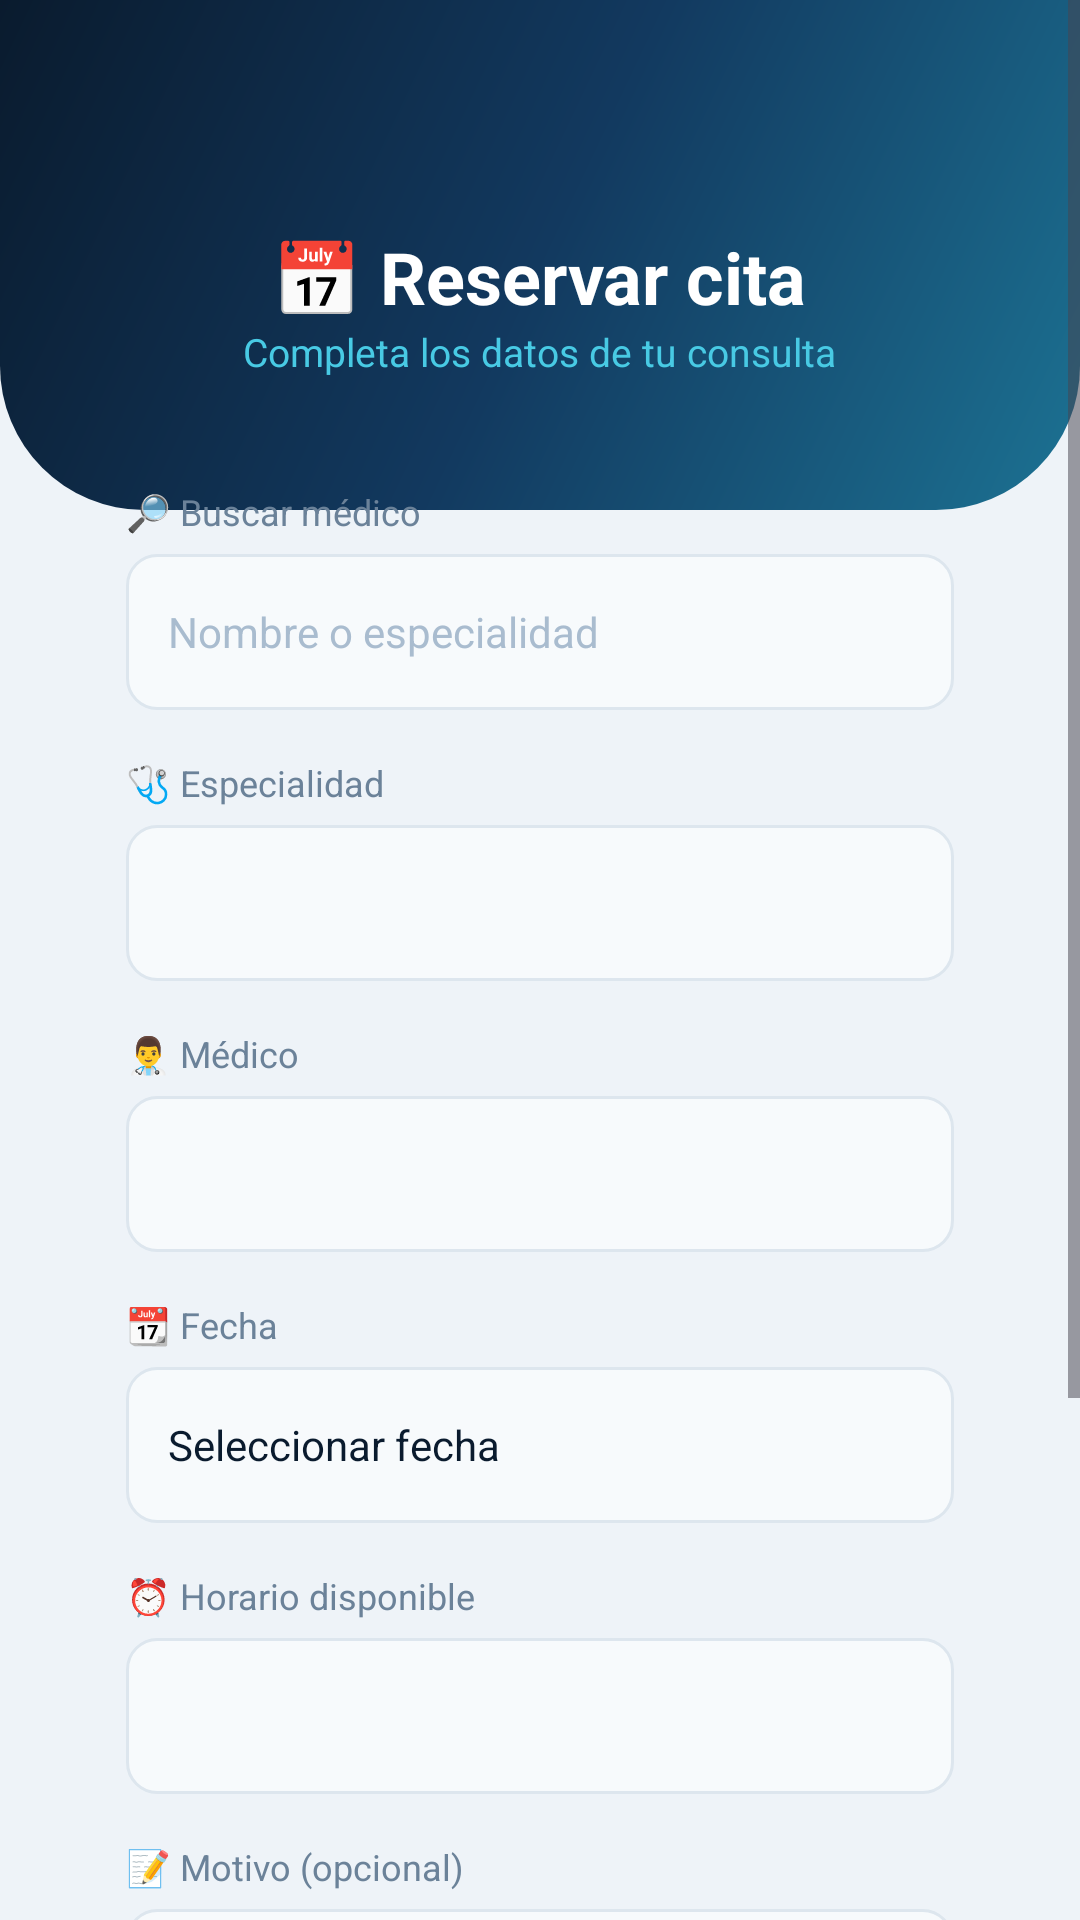

Produce the Android XML layout that renders to this screen, including the resource entries it uses.
<!-- AndroidManifest.xml: application theme Theme.SaludTotal -->
<!-- res/layout/activity_reservar_cita.xml -->
<?xml version="1.0" encoding="utf-8"?>
<ScrollView xmlns:android="http://schemas.android.com/apk/res/android"
    android:layout_width="match_parent"
    android:layout_height="match_parent"
    android:background="#EEF3F8"
    android:fillViewport="true">

    <LinearLayout
        android:layout_width="match_parent"
        android:layout_height="wrap_content"
        android:orientation="vertical">

        
        <FrameLayout
            android:layout_width="match_parent"
            android:layout_height="170dp"
            android:background="@drawable/header_curve">

            <ImageView
                android:id="@+id/btnRegresar"
                android:layout_width="44dp"
                android:layout_height="44dp"
                android:layout_marginStart="14dp"
                android:layout_marginTop="30dp"
                android:padding="10dp"
                android:src="@drawable/ic_back" />

            <LinearLayout
                android:layout_width="wrap_content"
                android:layout_height="wrap_content"
                android:layout_gravity="center_horizontal|bottom"
                android:layout_marginBottom="44dp"
                android:orientation="vertical"
                android:gravity="center_horizontal">

                <TextView
                    android:layout_width="wrap_content"
                    android:layout_height="wrap_content"
                    android:text="📅 Reservar cita"
                    android:textColor="#FFFFFF"
                    android:textSize="24sp"
                    android:textStyle="bold" />

                <TextView
                    android:layout_width="wrap_content"
                    android:layout_height="wrap_content"
                    android:text="Completa los datos de tu consulta"
                    android:textColor="#48CAE4"
                    android:textSize="13sp" />
            </LinearLayout>
        </FrameLayout>

        
        <LinearLayout
            android:layout_width="match_parent"
            android:layout_height="wrap_content"
            android:orientation="vertical"
            android:background="@drawable/card_login"
            android:layout_marginTop="-30dp"
            android:layout_marginHorizontal="20dp"
            android:padding="22dp"
            android:elevation="10dp">

            <TextView
                android:layout_width="wrap_content"
                android:layout_height="wrap_content"
                android:text="🔎 Buscar médico"
                android:textColor="#6B8299"
                android:textSize="12sp"
                android:layout_marginBottom="6dp" />

            <EditText
                android:id="@+id/etBuscarMedico"
                android:layout_width="match_parent"
                android:layout_height="52dp"
                android:background="@drawable/input_box"
                android:hint="Nombre o especialidad"
                android:inputType="text"
                android:singleLine="true"
                android:paddingHorizontal="14dp"
                android:textColor="#0A1B2E"
                android:textColorHint="#A9BCCF"
                android:textSize="14sp"
                android:layout_marginBottom="16dp" />

            <TextView
                android:layout_width="wrap_content"
                android:layout_height="wrap_content"
                android:text="🩺 Especialidad"
                android:textColor="#6B8299"
                android:textSize="12sp"
                android:layout_marginBottom="6dp" />

            <Spinner
                android:id="@+id/spinnerEspecialidad"
                android:layout_width="match_parent"
                android:layout_height="52dp"
                android:background="@drawable/input_box"
                android:paddingHorizontal="12dp"
                android:layout_marginBottom="16dp" />

            <TextView
                android:layout_width="wrap_content"
                android:layout_height="wrap_content"
                android:text="👨‍⚕️ Médico"
                android:textColor="#6B8299"
                android:textSize="12sp"
                android:layout_marginBottom="6dp" />

            <Spinner
                android:id="@+id/spinnerMedico"
                android:layout_width="match_parent"
                android:layout_height="52dp"
                android:background="@drawable/input_box"
                android:paddingHorizontal="12dp"
                android:layout_marginBottom="16dp" />

            <TextView
                android:layout_width="wrap_content"
                android:layout_height="wrap_content"
                android:text="📆 Fecha"
                android:textColor="#6B8299"
                android:textSize="12sp"
                android:layout_marginBottom="6dp" />

            <TextView
                android:id="@+id/tvFecha"
                android:layout_width="match_parent"
                android:layout_height="52dp"
                android:background="@drawable/input_box"
                android:gravity="center_vertical"
                android:paddingHorizontal="14dp"
                android:text="Seleccionar fecha"
                android:textColor="#0A1B2E"
                android:textSize="14sp"
                android:layout_marginBottom="16dp" />

            <TextView
                android:layout_width="wrap_content"
                android:layout_height="wrap_content"
                android:text="⏰ Horario disponible"
                android:textColor="#6B8299"
                android:textSize="12sp"
                android:layout_marginBottom="6dp" />

            <Spinner
                android:id="@+id/spinnerHora"
                android:layout_width="match_parent"
                android:layout_height="52dp"
                android:background="@drawable/input_box"
                android:paddingHorizontal="12dp"
                android:layout_marginBottom="16dp" />

            <TextView
                android:layout_width="wrap_content"
                android:layout_height="wrap_content"
                android:text="📝 Motivo (opcional)"
                android:textColor="#6B8299"
                android:textSize="12sp"
                android:layout_marginBottom="6dp" />

            <EditText
                android:id="@+id/etMotivo"
                android:layout_width="match_parent"
                android:layout_height="84dp"
                android:background="@drawable/input_box"
                android:gravity="top"
                android:hint="Describe brevemente el motivo"
                android:padding="14dp"
                android:textColor="#0A1B2E"
                android:textColorHint="#A9BCCF"
                android:textSize="14sp"
                android:layout_marginBottom="22dp" />

            <androidx.appcompat.widget.AppCompatButton
                android:id="@+id/btnConfirmar"
                android:layout_width="match_parent"
                android:layout_height="56dp"
                android:background="@drawable/button_gradient"
                android:text="Confirmar cita"
                android:textAllCaps="false"
                android:textColor="#FFFFFF"
                android:textSize="16sp"
                android:textStyle="bold"
                android:elevation="4dp" />
        </LinearLayout>

        <TextView
            android:layout_width="match_parent"
            android:layout_height="wrap_content"
            android:text="⏱️ Reserva con al menos 2 horas de anticipación"
            android:textColor="#A9BCCF"
            android:textSize="11sp"
            android:gravity="center"
            android:padding="22dp" />

    </LinearLayout>
</ScrollView>
<!-- resources referenced by this layout -->
<resources>
  <!-- drawable button_gradient (drawable) -->
  <?xml version="1.0" encoding="utf-8"?>
  <shape xmlns:android="http://schemas.android.com/apk/res/android"
      android:shape="rectangle">
      <gradient
          android:angle="0"
          android:startColor="#2E86DE"
          android:endColor="#1C7293" />
      <corners android:radius="16dp" />
  </shape>
  <!-- drawable header_curve (drawable) -->
  <?xml version="1.0" encoding="utf-8"?>
  <shape xmlns:android="http://schemas.android.com/apk/res/android"
      android:shape="rectangle">
      <gradient
          android:angle="315"
          android:startColor="#0A1B2E"
          android:centerColor="#12395F"
          android:endColor="#1C7293" />
      <corners
          android:bottomLeftRadius="48dp"
          android:bottomRightRadius="48dp" />
  </shape>
  <!-- drawable input_box (drawable) -->
  <?xml version="1.0" encoding="utf-8"?>
  <shape xmlns:android="http://schemas.android.com/apk/res/android"
      android:shape="rectangle">
      <solid android:color="#F7FAFC" />
      <corners android:radius="10dp" />
      <stroke android:width="1dp" android:color="#DDE6EE" />
  </shape>
  <style name="Theme.SaludTotal" parent="Base.Theme.SaludTotal" />
  <style name="Base.Theme.SaludTotal" parent="Theme.Material3.DayNight.NoActionBar">
          <item name="colorPrimary">#2E86DE</item>
          <item name="colorOnPrimary">#FFFFFF</item>
      </style>
</resources>
